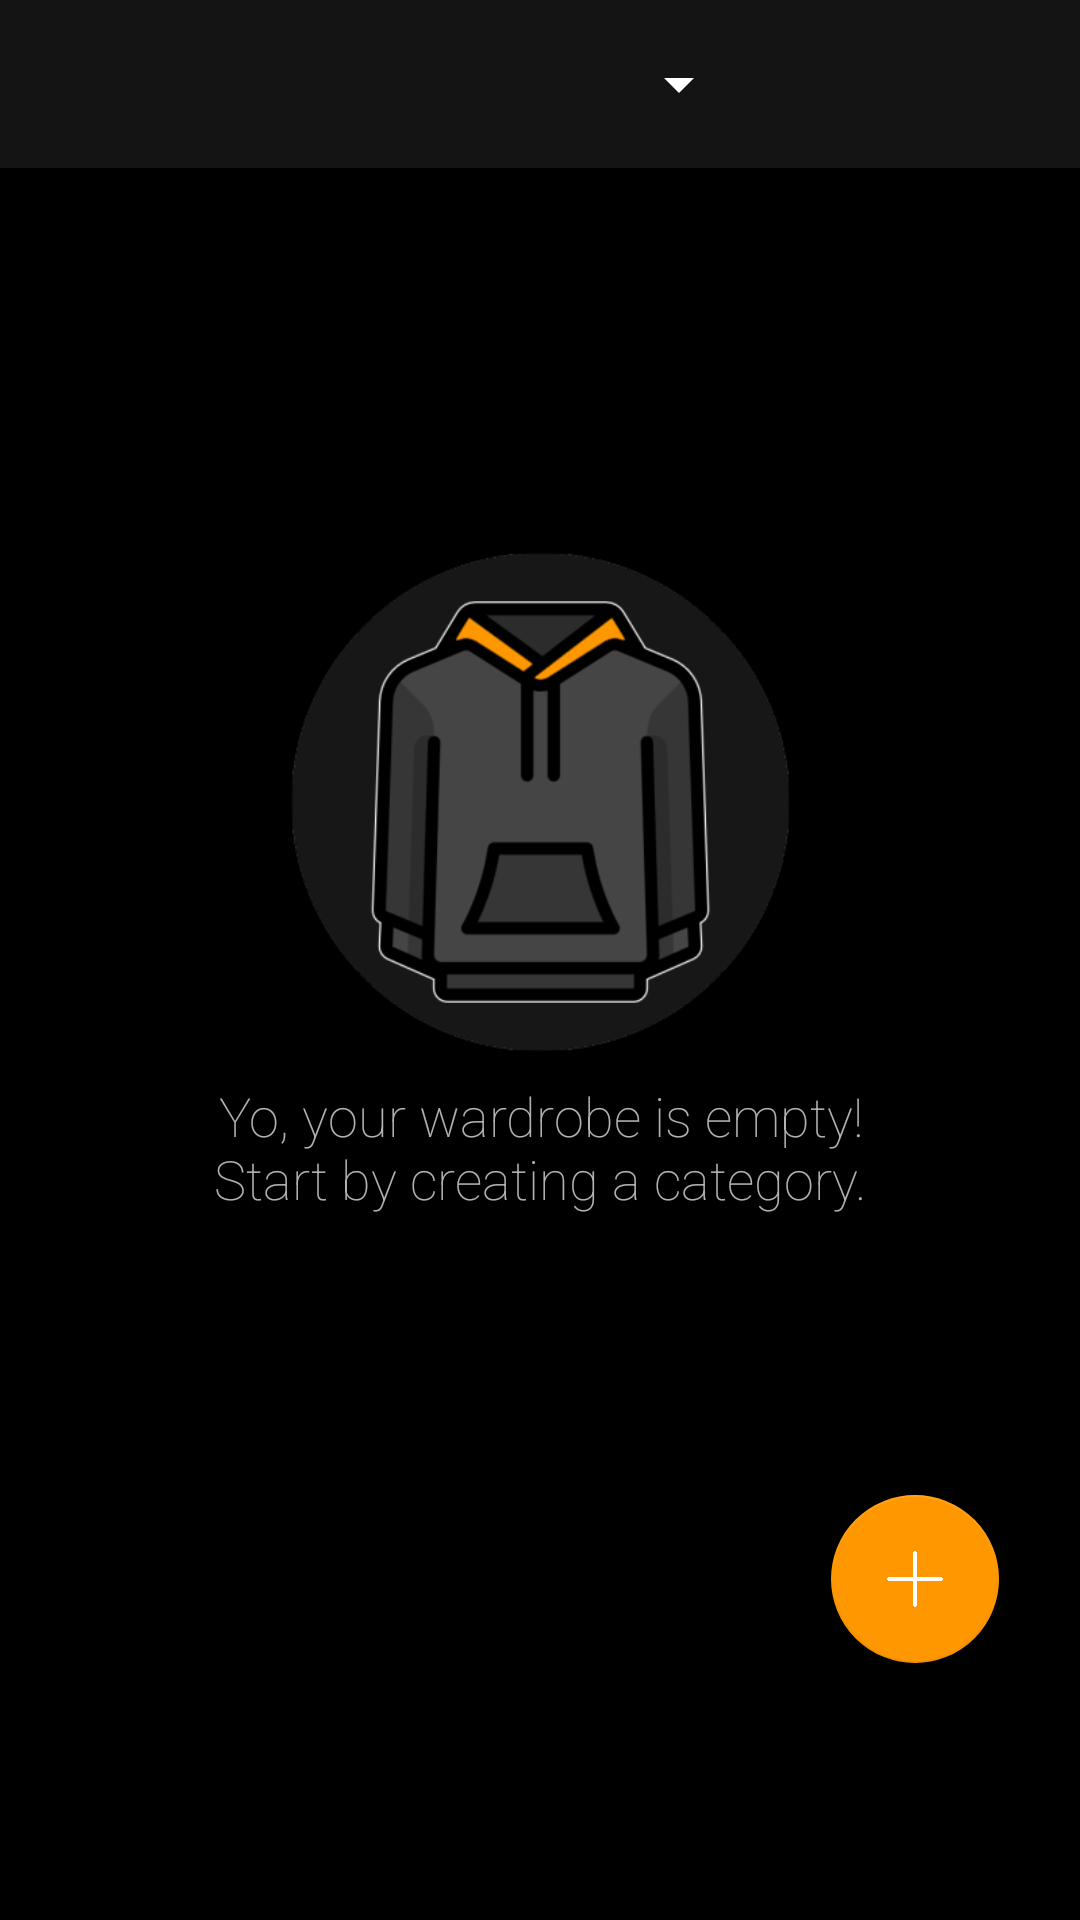

Here is an Android app screen rendered from its layout file. Give the layout XML and the strings, colors and styles it references.
<!-- AndroidManifest.xml: application theme AppTheme -->
<!-- res/layout/fragment_sms.xml -->
<?xml version="1.0" encoding="utf-8"?>
<FrameLayout xmlns:android="http://schemas.android.com/apk/res/android"
    xmlns:app="http://schemas.android.com/apk/res-auto"
    xmlns:tools="http://schemas.android.com/tools"
    android:layout_width="match_parent"
    android:layout_height="match_parent"
    android:background="#000000">

    <androidx.recyclerview.widget.RecyclerView
        android:id="@+id/spezzaossa4"
        android:layout_width="match_parent"
        android:layout_height="match_parent"
        android:layout_marginTop="56dp"
        android:layout_marginEnd="1dp"
        android:layout_marginBottom="56dp" />


    <androidx.constraintlayout.widget.ConstraintLayout
        android:layout_width="match_parent"
        android:layout_height="match_parent"
        android:clickable="false">

        <androidx.appcompat.widget.Toolbar
            android:id="@+id/toolbar"
            android:layout_width="match_parent"
            android:layout_height="?attr/actionBarSize"
            android:background="#141414"
            android:theme="@style/ThemeOverlay.AppCompat.ActionBar"
            android:visibility="visible"


            app:layout_constraintEnd_toEndOf="parent"
            app:layout_constraintStart_toStartOf="parent"
            app:layout_constraintTop_toTopOf="parent"
            app:titleTextColor="@android:color/white">

            <LinearLayout
                android:layout_width="match_parent"
                android:layout_height="match_parent"
                android:gravity="fill"
                android:orientation="horizontal">

                <androidx.constraintlayout.widget.ConstraintLayout
                    android:layout_width="match_parent"
                    android:layout_height="match_parent">

                    <Spinner
                        android:id="@+id/spinner_nav"
                        android:layout_width="wrap_content"
                        android:layout_height="wrap_content"
                        android:layout_marginTop="16dp"
                        android:clickable="true"
                        android:gravity="center|center_horizontal"
                        android:scrollbarStyle="insideOverlay"
                        app:layout_constraintEnd_toEndOf="parent"
                        app:layout_constraintHorizontal_bias="0.63"
                        app:layout_constraintStart_toStartOf="parent"
                        app:layout_constraintTop_toTopOf="parent" />

                </androidx.constraintlayout.widget.ConstraintLayout>


            </LinearLayout>


        </androidx.appcompat.widget.Toolbar>

        <com.google.android.material.floatingactionbutton.FloatingActionButton
            android:id="@+id/floating_action_button"
            android:layout_width="wrap_content"
            android:layout_height="wrap_content"
            android:layout_gravity="bottom|right"
            android:layout_margin="16dp"
            android:tint="#FFFFFF"
            app:backgroundTint="#FF9800"
            app:layout_constraintBottom_toBottomOf="parent"
            app:layout_constraintEnd_toEndOf="parent"
            app:layout_constraintHorizontal_bias="0.96"
            app:layout_constraintStart_toStartOf="parent"
            app:layout_constraintTop_toTopOf="parent"
            app:layout_constraintVertical_bias="0.874"
            app:rippleColor="#FFFFFF"
            app:srcCompat="@drawable/ic_plus" />

        <ImageView
            android:id="@+id/imageView6"
            android:layout_width="227dp"
            android:layout_height="214dp"
            android:src="@drawable/ic_empty_categ"
            android:visibility="visible"
            app:layout_constraintBottom_toBottomOf="parent"
            app:layout_constraintEnd_toEndOf="parent"
            app:layout_constraintStart_toStartOf="parent"
            app:layout_constraintTop_toTopOf="parent"
            app:layout_constraintVertical_bias="0.376" />

        <TextView
            android:id="@+id/textView5"
            android:layout_width="220dp"
            android:layout_height="55dp"
            android:fontFamily="sans-serif-thin"
            android:gravity="center"
            android:text="Yo, your wardrobe is empty! Start by creating a category."
            android:textSize="18sp"
            android:visibility="visible"
            app:layout_constraintBottom_toBottomOf="parent"
            app:layout_constraintEnd_toEndOf="parent"
            app:layout_constraintStart_toStartOf="parent"
            app:layout_constraintTop_toTopOf="parent"
            app:layout_constraintVertical_bias="0.607" />

    </androidx.constraintlayout.widget.ConstraintLayout>


</FrameLayout>
<!-- resources referenced by this layout -->
<resources>
  <!-- drawable ic_empty_categ: png bitmap (drawable, 29711 bytes) -->
  <!-- drawable ic_plus: png bitmap (drawable, 2621 bytes) -->
  <style name="AppTheme" parent="Theme.AppCompat.NoActionBar">
          
          <item name="colorPrimary">@color/colorPrimary</item>
          <item name="colorPrimaryDark">@color/DarkGray</item>
          <item name="colorAccent">@color/colorAccent</item>
          <item name="android:timePickerDialogTheme" tools:targetApi="lollipop">@style/TimePickerTheme</item>
      </style>
  <color name="colorPrimary">#FF9800</color>
  <color name="DarkGray">#141414</color>
  <color name="colorAccent">#FF9800</color>
  <style name="TimePickerTheme" parent="Theme.AppCompat.Dialog">
          <item name="colorAccent">@color/buttontrue</item>
          <item name="android:background">@color/timepicker</item>
          <item name="android:layout_width">wrap_content</item>
          <item name="android:layout_height">wrap_content</item>
      </style>
  <color name="buttontrue">#FF9800</color>
  <color name="timepicker">#555555</color>
</resources>
